2-way image classification set "preprocess_data" from GitHub (yamthcys/Detect-CMV); label vocabulary: cmv, normal.

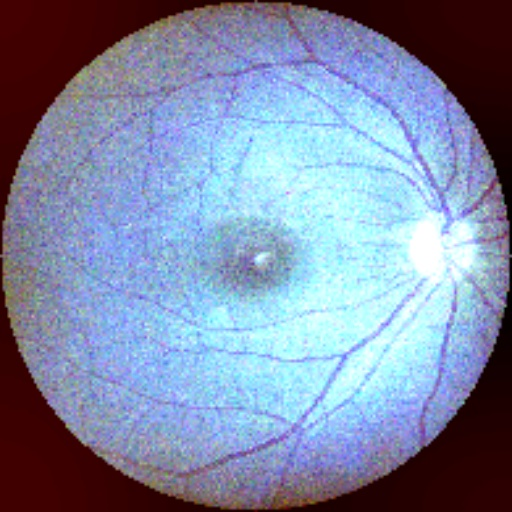
Label: normal

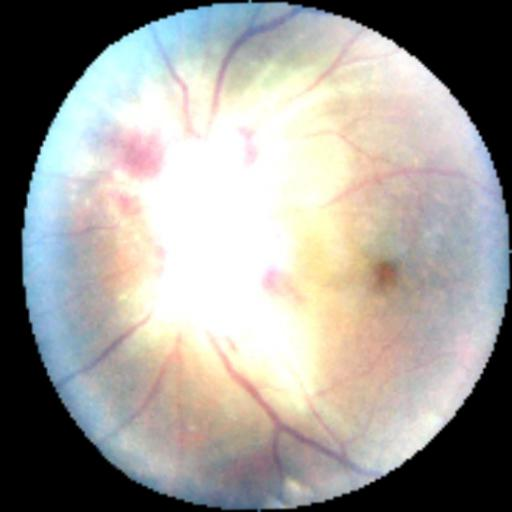
Label: cmv

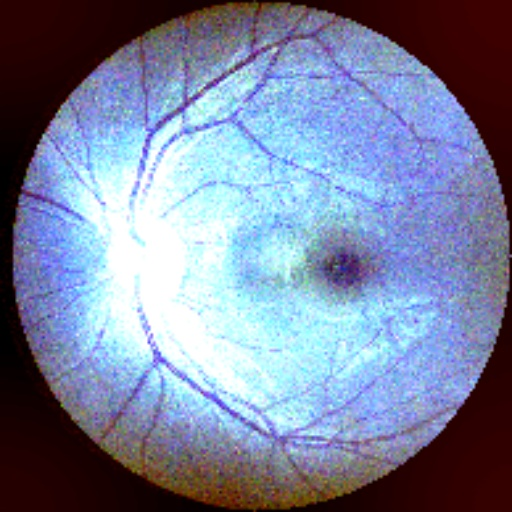
Label: normal

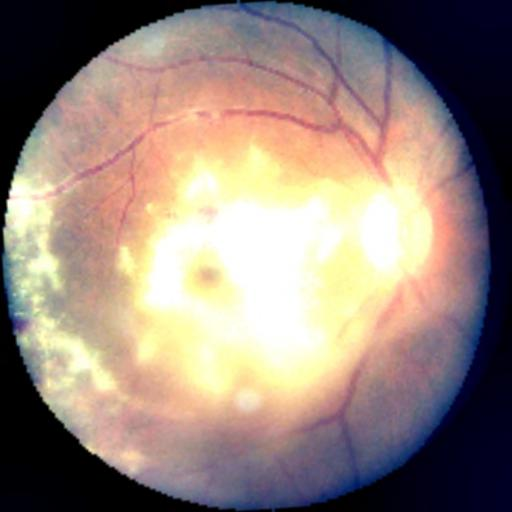
Label: cmv

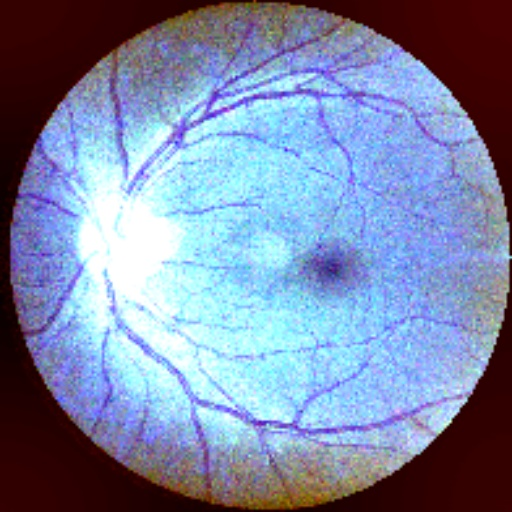
Label: normal

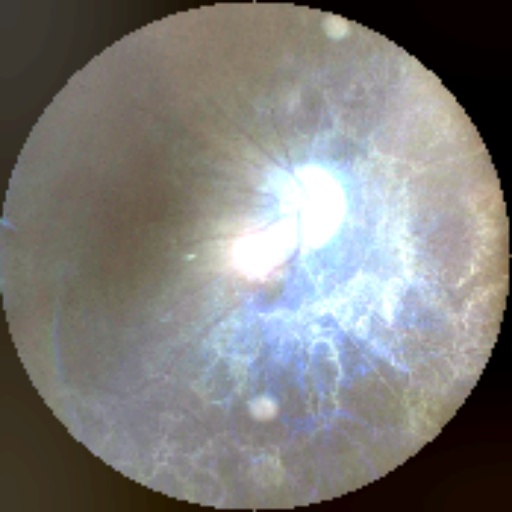
Label: cmv
